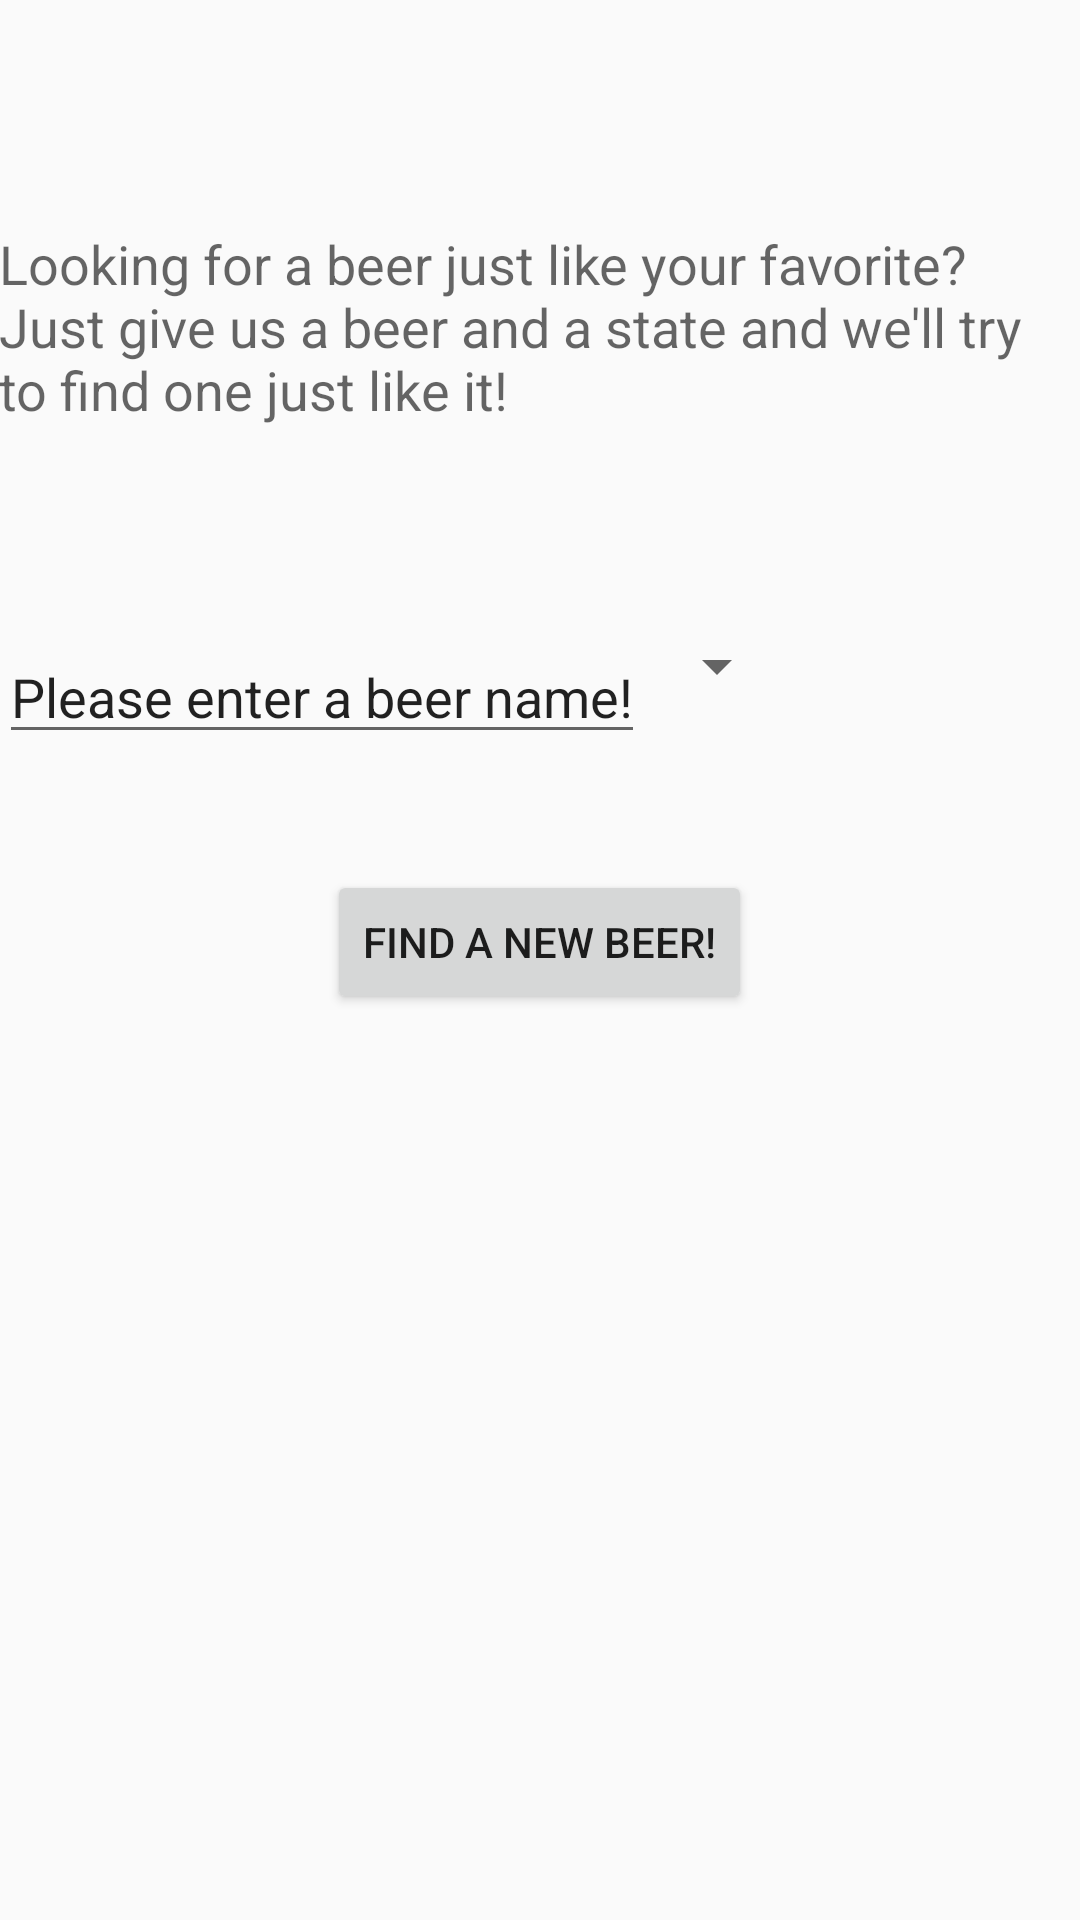

Layout XML and referenced resources for this Android screen:
<!-- AndroidManifest.xml: application theme AppTheme -->
<!-- res/layout/content_beer_search.xml -->
<?xml version="1.0" encoding="utf-8"?>
<RelativeLayout
    xmlns:android="http://schemas.android.com/apk/res/android"
    xmlns:tools="http://schemas.android.com/tools"
    xmlns:app="http://schemas.android.com/apk/res-auto"
    android:layout_width="match_parent"
    android:layout_height="match_parent"
    android:paddingLeft="@dimen/activity_horizontal_margin"
    android:paddingRight="@dimen/activity_horizontal_margin"
    android:paddingTop="@dimen/activity_vertical_margin"
    android:paddingBottom="@dimen/activity_vertical_margin"
    app:layout_behavior="@string/appbar_scrolling_view_behavior"
    tools:showIn="@layout/activity_beer_search"
    tools:context="com.biergarten.BeerSearch">

    <EditText
        android:layout_width="wrap_content"
        android:layout_height="wrap_content"
        android:id="@+id/beerText"
        android:layout_marginTop="210dp"
        android:inputType="text"
        android:text="Please enter a beer name!"
        android:layout_alignParentTop="true"
        android:layout_alignParentLeft="true"
        android:layout_alignParentStart="true" />

    <Spinner
        android:layout_width="wrap_content"
        android:layout_height="wrap_content"
        android:id="@+id/stateSpinner"
        android:spinnerMode="dropdown"
        android:layout_alignTop="@+id/beerText"
        android:layout_toRightOf="@+id/beerText"
        android:layout_toEndOf="@+id/beerText" />

    <Button
        android:layout_width="wrap_content"
        android:layout_height="wrap_content"
        android:text="Find a new beer!"
        android:id="@+id/searchButton"
        android:layout_marginTop="56dp"
        android:layout_below="@+id/stateSpinner"
        android:layout_centerHorizontal="true" />

    <TextView
        android:layout_width="wrap_content"
        android:layout_height="wrap_content"
        android:textAppearance="?android:attr/textAppearanceMedium"
        android:text="Looking for a beer just like your favorite? Just give us a beer and a state and we&apos;ll try to find one just like it! "
        android:id="@+id/textView"
        android:layout_marginBottom="68dp"
        android:layout_above="@+id/stateSpinner"
        android:layout_alignParentLeft="true"
        android:layout_alignParentStart="true" />

</RelativeLayout>
<!-- res/layout/activity_beer_search.xml (included above) -->
<?xml version="1.0" encoding="utf-8"?>
<android.support.design.widget.CoordinatorLayout xmlns:android="http://schemas.android.com/apk/res/android"
    xmlns:app="http://schemas.android.com/apk/res-auto"
    xmlns:tools="http://schemas.android.com/tools"
    android:layout_width="match_parent"
    android:layout_height="match_parent"
    android:fitsSystemWindows="true"
    tools:context="com.biergarten.BeerSearch">

    <android.support.design.widget.AppBarLayout
        android:layout_width="match_parent"
        android:layout_height="wrap_content"
        android:theme="@style/AppTheme.AppBarOverlay">

        <android.support.v7.widget.Toolbar
            android:id="@+id/toolbar"
            android:layout_width="match_parent"
            android:layout_height="?attr/actionBarSize"
            android:background="?attr/colorPrimary"
            app:popupTheme="@style/AppTheme.PopupOverlay" />

    </android.support.design.widget.AppBarLayout>

    <include layout="@layout/content_beer_search" />

    <android.support.design.widget.FloatingActionButton
        android:id="@+id/fab"
        android:layout_width="wrap_content"
        android:layout_height="wrap_content"
        android:layout_gravity="bottom|end"
        android:layout_margin="@dimen/fab_margin"
        android:src="@android:drawable/ic_dialog_email" />

</android.support.design.widget.CoordinatorLayout>
<!-- resources referenced by this layout -->
<resources>
  <style name="AppTheme.AppBarOverlay" parent="ThemeOverlay.AppCompat.Dark.ActionBar" />
  <style name="AppTheme.PopupOverlay" parent="ThemeOverlay.AppCompat.Light" />
  <style name="AppTheme" parent="Theme.AppCompat.Light.DarkActionBar">
          
          <item name="colorPrimary">@color/colorPrimary</item>
          <item name="colorPrimaryDark">@color/colorPrimaryDark</item>
          <item name="colorAccent">@color/colorAccent</item>
      </style>
  <!-- not gathered from this repository: default colours our renderer supplied (Android Studio template values) -->
  <color name="colorPrimary">#FF6200EE</color>
  <color name="colorPrimaryDark">#FF3700B3</color>
  <color name="colorAccent">#FF03DAC5</color>
</resources>
